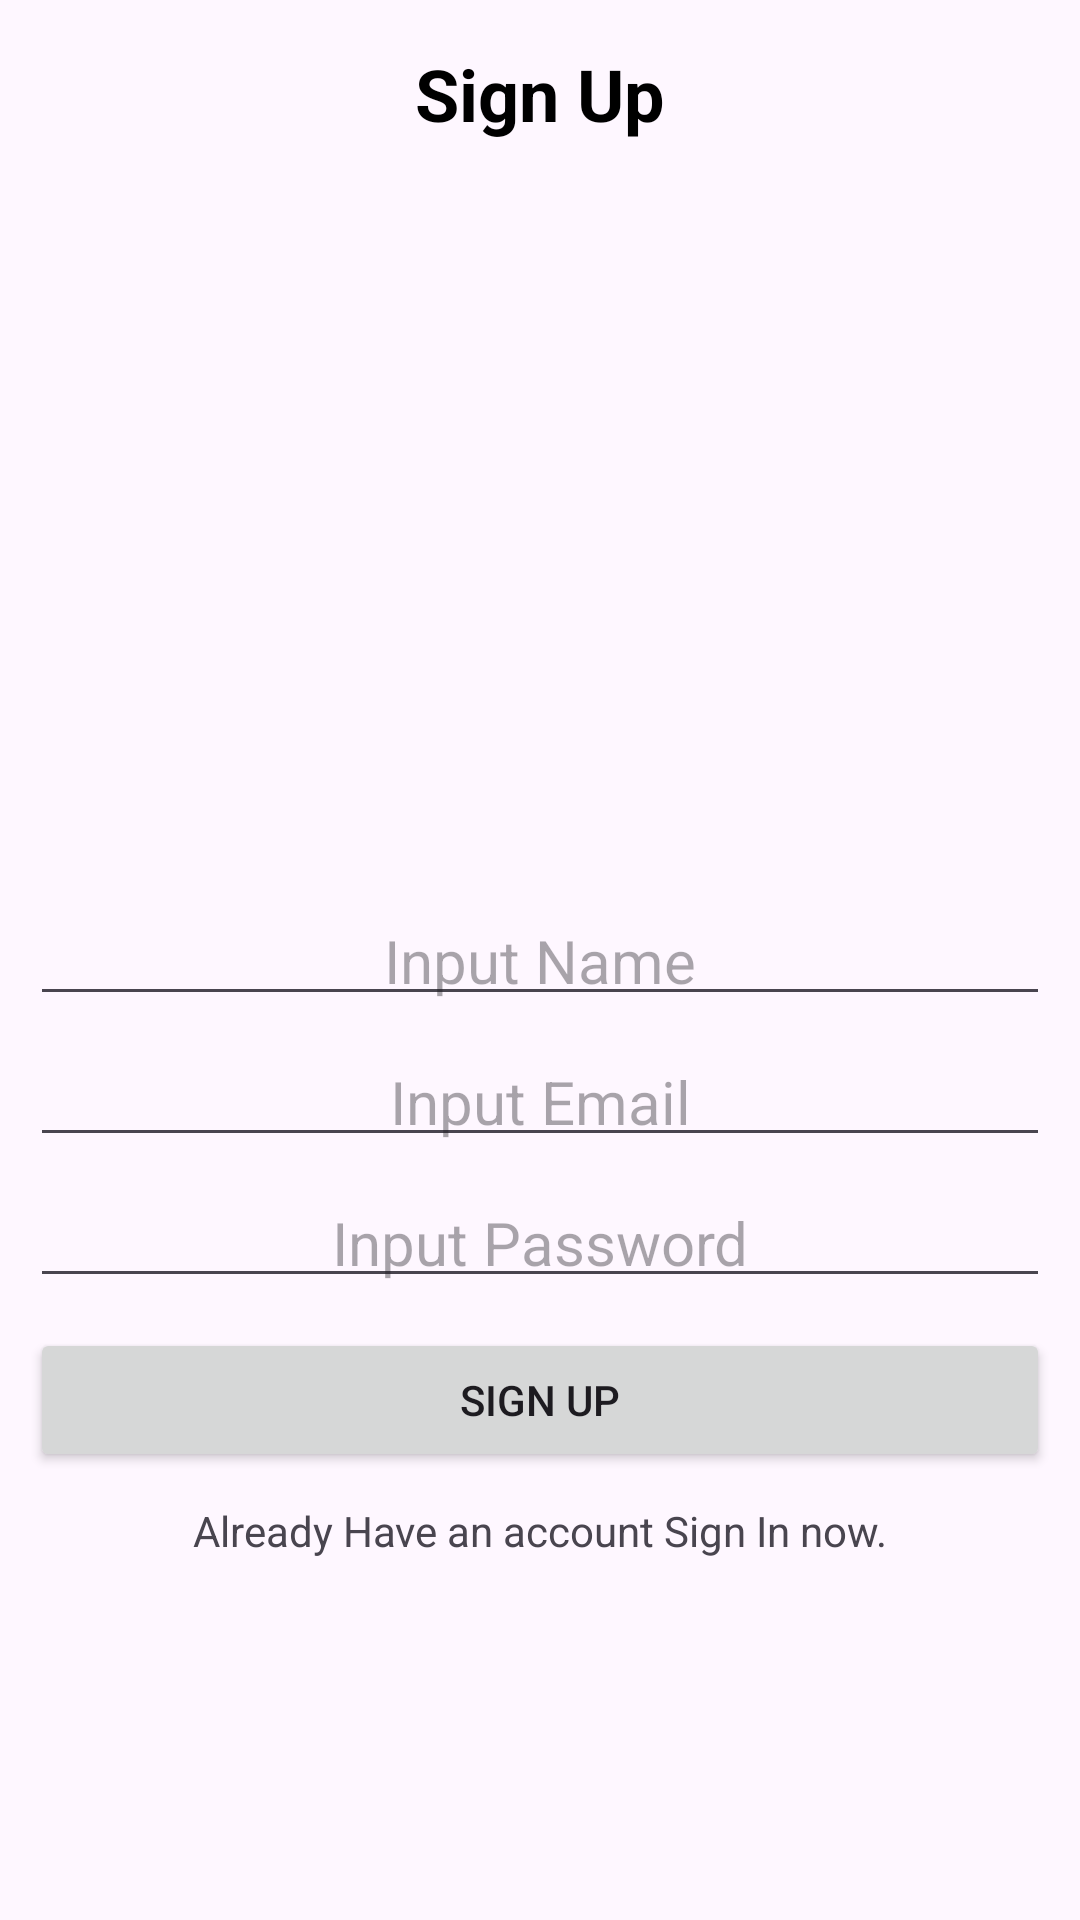

This screen was rendered from an Android layout file. Write that file and the resources it references.
<!-- AndroidManifest.xml: application theme Theme.VoidChat -->
<!-- res/layout/fragment_sign_up.xml -->
<?xml version="1.0" encoding="utf-8"?>
<androidx.constraintlayout.widget.ConstraintLayout xmlns:android="http://schemas.android.com/apk/res/android"
    xmlns:app="http://schemas.android.com/apk/res-auto"
    xmlns:tools="http://schemas.android.com/tools"
    android:layout_width="match_parent"
    android:layout_height="match_parent"
    tools:context=".fragments.SignUpFragment">


    <TextView
        android:layout_width="match_parent"
        android:layout_height="wrap_content"
        android:layout_margin="10dp"
        android:padding="5dp"
        android:text="Sign Up"
        android:textAlignment="center"
        android:textColor="@color/black"
        android:textSize="24sp"
        android:textStyle="bold"
        app:layout_constraintEnd_toEndOf="parent"
        app:layout_constraintStart_toStartOf="parent"
        app:layout_constraintTop_toTopOf="parent" />

    <EditText
        android:id="@+id/inputSignUpName"
        android:layout_width="match_parent"
        android:layout_height="wrap_content"
        android:layout_margin="10dp"
        android:hint="Input Name"
        android:padding="5dp"
        android:textAlignment="center"
        android:textSize="20sp"
        app:layout_constraintBottom_toBottomOf="parent"
        app:layout_constraintEnd_toEndOf="parent"
        app:layout_constraintStart_toStartOf="parent"
        app:layout_constraintTop_toTopOf="parent" />


    <EditText
        android:id="@+id/inputSignUpEmail"
        android:layout_width="match_parent"
        android:layout_height="wrap_content"
        android:layout_margin="10dp"
        android:hint="Input Email"
        android:padding="5dp"
        android:textAlignment="center"
        android:textSize="20sp"
        app:layout_constraintEnd_toEndOf="parent"
        app:layout_constraintStart_toStartOf="parent"
        app:layout_constraintTop_toBottomOf="@id/inputSignUpName" />

    <EditText
        android:id="@+id/inputSignUpPassword"
        android:layout_width="match_parent"
        android:layout_height="wrap_content"
        android:layout_margin="10dp"
        android:hint="Input Password"
        android:inputType="textPassword"
        android:padding="5dp"
        android:textAlignment="center"
        android:textSize="20sp"
        app:layout_constraintEnd_toEndOf="parent"
        app:layout_constraintStart_toStartOf="parent"
        app:layout_constraintTop_toBottomOf="@id/inputSignUpEmail" />

    <androidx.appcompat.widget.AppCompatButton
        android:id="@+id/btnSignUp"
        android:layout_width="match_parent"
        android:layout_height="wrap_content"
        android:layout_margin="10dp"
        android:padding="5dp"
        android:text="Sign Up"
        app:layout_constraintEnd_toEndOf="parent"
        app:layout_constraintStart_toStartOf="parent"
        app:layout_constraintTop_toBottomOf="@id/inputSignUpPassword" />


    <TextView
        android:id="@+id/signInTV"
        android:layout_width="match_parent"
        android:layout_height="wrap_content"
        android:layout_margin="10dp"
        android:text="Already Have an account Sign In now."
        android:textAlignment="center"
        android:textSize="14sp"
        app:layout_constraintEnd_toEndOf="parent"
        app:layout_constraintStart_toStartOf="parent"
        app:layout_constraintTop_toBottomOf="@id/btnSignUp" />


</androidx.constraintlayout.widget.ConstraintLayout>
<!-- resources referenced by this layout -->
<resources>
  <style name="Theme.VoidChat" parent="Base.Theme.VoidChat" />
  <style name="Base.Theme.VoidChat" parent="Theme.Material3.DayNight.NoActionBar">
          
          
      </style>
  <!-- not gathered from this repository: default colours our renderer supplied (Android Studio template values) -->
  <color name="black">#FF000000</color>
</resources>
